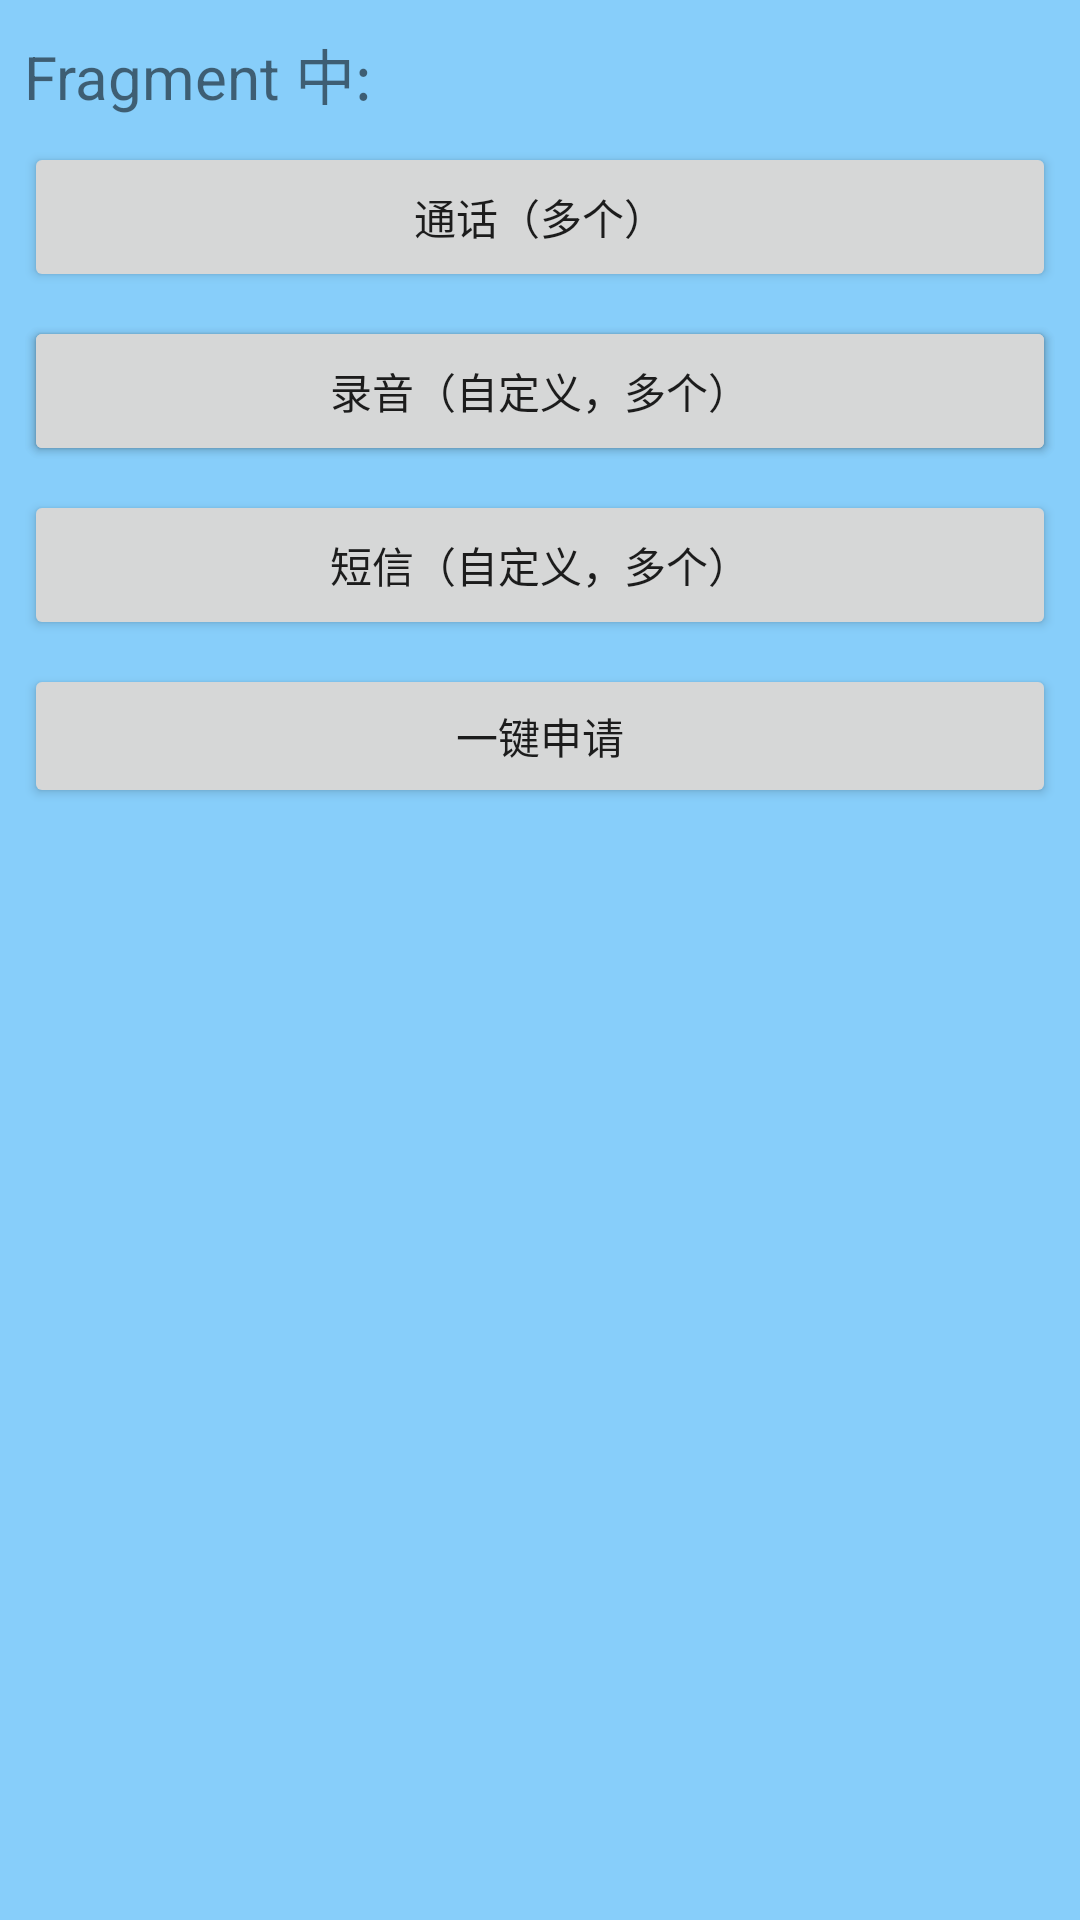

Produce the Android XML layout that renders to this screen, including the resource entries it uses.
<!-- AndroidManifest.xml: application theme AppTheme -->
<!-- res/layout/fragment_main.xml -->
<android.support.constraint.ConstraintLayout
    xmlns:android="http://schemas.android.com/apk/res/android"
    xmlns:app="http://schemas.android.com/apk/res-auto"
    xmlns:tools="http://schemas.android.com/tools"
    android:layout_width="match_parent"
    android:layout_height="match_parent"
    android:background="#87CEFA"
    tools:context="com.joker.permissions4m.MainFragment">

    <TextView
        android:id="@+id/tv_fragment"
        android:layout_width="0dp"
        android:layout_height="wrap_content"
        android:layout_marginLeft="8dp"
        android:layout_marginRight="8dp"
        android:layout_marginTop="10dp"
        android:text="Fragment 中:"
        android:textSize="20sp"
        app:layout_constraintLeft_toLeftOf="parent"
        app:layout_constraintRight_toRightOf="parent"
        app:layout_constraintTop_toTopOf="parent"/>

    <Button
        android:id="@+id/btn_call"
        android:layout_width="0dp"
        android:layout_height="50dp"
        android:layout_marginEnd="8dp"
        android:layout_marginLeft="8dp"
        android:layout_marginRight="8dp"
        android:layout_marginStart="8dp"
        android:layout_marginTop="8dp"
        android:text="通话（多个）"
        app:layout_constraintLeft_toLeftOf="parent"
        app:layout_constraintRight_toRightOf="parent"
        app:layout_constraintTop_toBottomOf="@+id/tv_fragment"/>

    <Button
        android:id="@+id/btn_storage"
        android:layout_width="0dp"
        android:layout_height="50dp"
        android:layout_marginLeft="8dp"
        android:layout_marginRight="8dp"
        android:layout_marginTop="8dp"
        android:text="存储（多个）"
        app:layout_constraintLeft_toLeftOf="parent"
        app:layout_constraintRight_toRightOf="parent"
        app:layout_constraintTop_toBottomOf="@+id/btn_call"/>

    <Button
        android:id="@+id/btn_sms"
        android:layout_width="0dp"
        android:layout_height="50dp"
        android:layout_marginEnd="8dp"
        android:layout_marginLeft="8dp"
        android:layout_marginRight="8dp"
        android:layout_marginStart="8dp"
        android:layout_marginTop="8dp"
        android:text="短信（自定义，多个）"
        app:layout_constraintHorizontal_bias="0.0"
        app:layout_constraintLeft_toLeftOf="parent"
        app:layout_constraintRight_toRightOf="parent"
        app:layout_constraintTop_toBottomOf="@+id/btn_storage"/>

    <Button
        android:id="@+id/btn_audio"
        android:layout_width="0dp"
        android:layout_height="50dp"
        android:layout_marginLeft="8dp"
        android:layout_marginRight="8dp"
        android:layout_marginTop="8dp"
        android:text="录音（自定义，多个）"
        app:layout_constraintLeft_toLeftOf="parent"
        app:layout_constraintRight_toRightOf="parent"
        app:layout_constraintTop_toBottomOf="@+id/btn_call"/>

    <Button
        android:id="@+id/btn_one"
        android:layout_width="0dp"
        android:layout_height="wrap_content"
        android:layout_marginLeft="8dp"
        android:layout_marginRight="8dp"
        android:layout_marginTop="8dp"
        android:text="一键申请"
        app:layout_constraintLeft_toLeftOf="parent"
        app:layout_constraintRight_toRightOf="parent"
        app:layout_constraintTop_toBottomOf="@+id/btn_sms"/>
</android.support.constraint.ConstraintLayout>
<!-- resources referenced by this layout -->
<resources>
  <style name="AppTheme" parent="Theme.AppCompat.Light.DarkActionBar">
          
          <item name="colorPrimary">@color/colorPrimary</item>
          <item name="colorPrimaryDark">@color/colorPrimaryDark</item>
          <item name="colorAccent">@color/colorAccent</item>
          <item name="windowNoTitle">true</item>
          <item name="windowActionBar">false</item>
      </style>
  <!-- not gathered from this repository: default colours our renderer supplied (Android Studio template values) -->
  <color name="colorPrimary">#FF6200EE</color>
  <color name="colorPrimaryDark">#FF3700B3</color>
  <color name="colorAccent">#FF03DAC5</color>
</resources>
